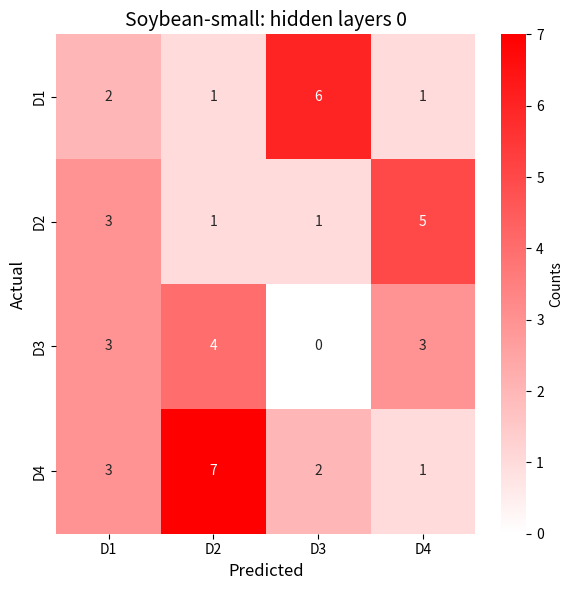
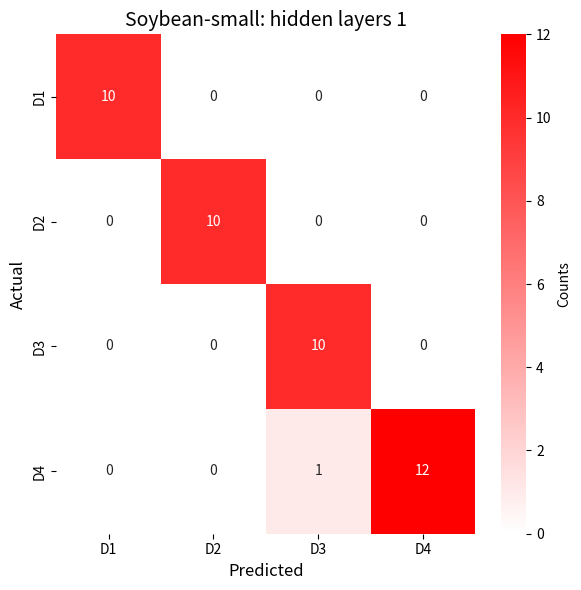
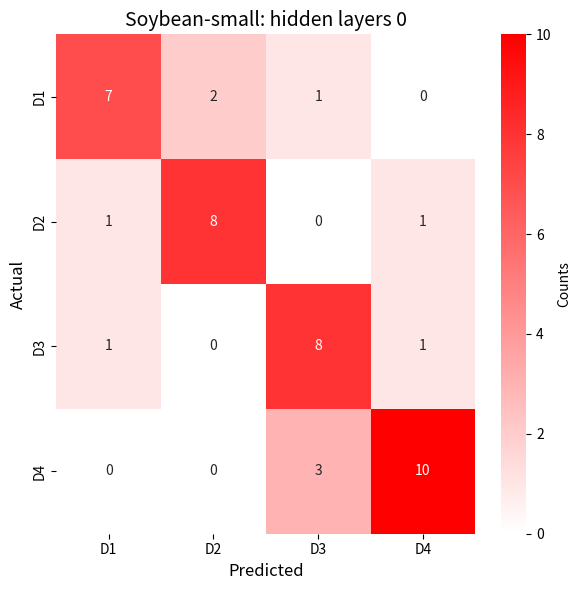

Source code (Python) for these figures, in order:
import numpy as np
import seaborn as sns
import matplotlib.pyplot as plt
from matplotlib.colors import LinearSegmentedColormap

# Create a custom color map that goes from white to red
cmap = LinearSegmentedColormap.from_list("white_to_red", ["white", "red"])

# Confusion Matrices for each hidden layer configuration

# Hidden layer 0
cm0 = np.array([
    [2, 1, 6, 1],
    [3, 1, 1, 5],
    [3, 4, 0, 3],
    [3, 7, 2, 1]
])

# Hidden layer 1
cm1 = np.array([
    [10, 0, 0, 0],
    [0, 10, 0, 0],
    [0, 0, 10, 0],
    [0, 0, 1, 12]
])

# Hidden layer 2
cm2 = np.array([
    [7, 2, 1, 0],
    [1, 8, 0, 1],
    [1, 0, 8, 1],
    [0, 0, 3, 10]
])

# Create and save heatmap for the hidden layer 0 confusion matrix
plt.figure(figsize=(6, 6))
sns.heatmap(cm0, annot=True, fmt="d", cmap=cmap, cbar=True, 
            xticklabels=["D1", "D2", "D3", "D4"], yticklabels=["D1", "D2", "D3", "D4"], cbar_kws={'label': 'Counts'})
plt.title('Soybean-small: hidden layers 0', fontsize=14)
plt.xlabel('Predicted', fontsize=12)
plt.ylabel('Actual', fontsize=12)
plt.tight_layout()
plt.savefig('Soybean-small_0.pdf')  # Save as a PDF
plt.close()  # Close the figure to avoid overlapping with the next one

# Create and save heatmap for the hidden layer 1 confusion matrix
plt.figure(figsize=(6, 6))
sns.heatmap(cm1, annot=True, fmt="d", cmap=cmap, cbar=True, 
            xticklabels=["D1", "D2", "D3", "D4"], yticklabels=["D1", "D2", "D3", "D4"], cbar_kws={'label': 'Counts'})
plt.title('Soybean-small: hidden layers 1', fontsize=14)
plt.xlabel('Predicted', fontsize=12)
plt.ylabel('Actual', fontsize=12)
plt.tight_layout()
plt.savefig('Soybean-small_1.pdf')  # Save as a PDF
plt.close()

# Create and save heatmap for the hidden layer 2 confusion matrix
plt.figure(figsize=(6, 6))
sns.heatmap(cm2, annot=True, fmt="d", cmap=cmap, cbar=True, 
            xticklabels=["D1", "D2", "D3", "D4"], yticklabels=["D1", "D2", "D3", "D4"], cbar_kws={'label': 'Counts'})
plt.title("Soybean-small: hidden layers 0", fontsize=14)
plt.xlabel('Predicted', fontsize=12)
plt.ylabel('Actual', fontsize=12)
plt.tight_layout()
plt.savefig('Soybean-small_2.pdf')  # Save as a PDF
plt.close()
